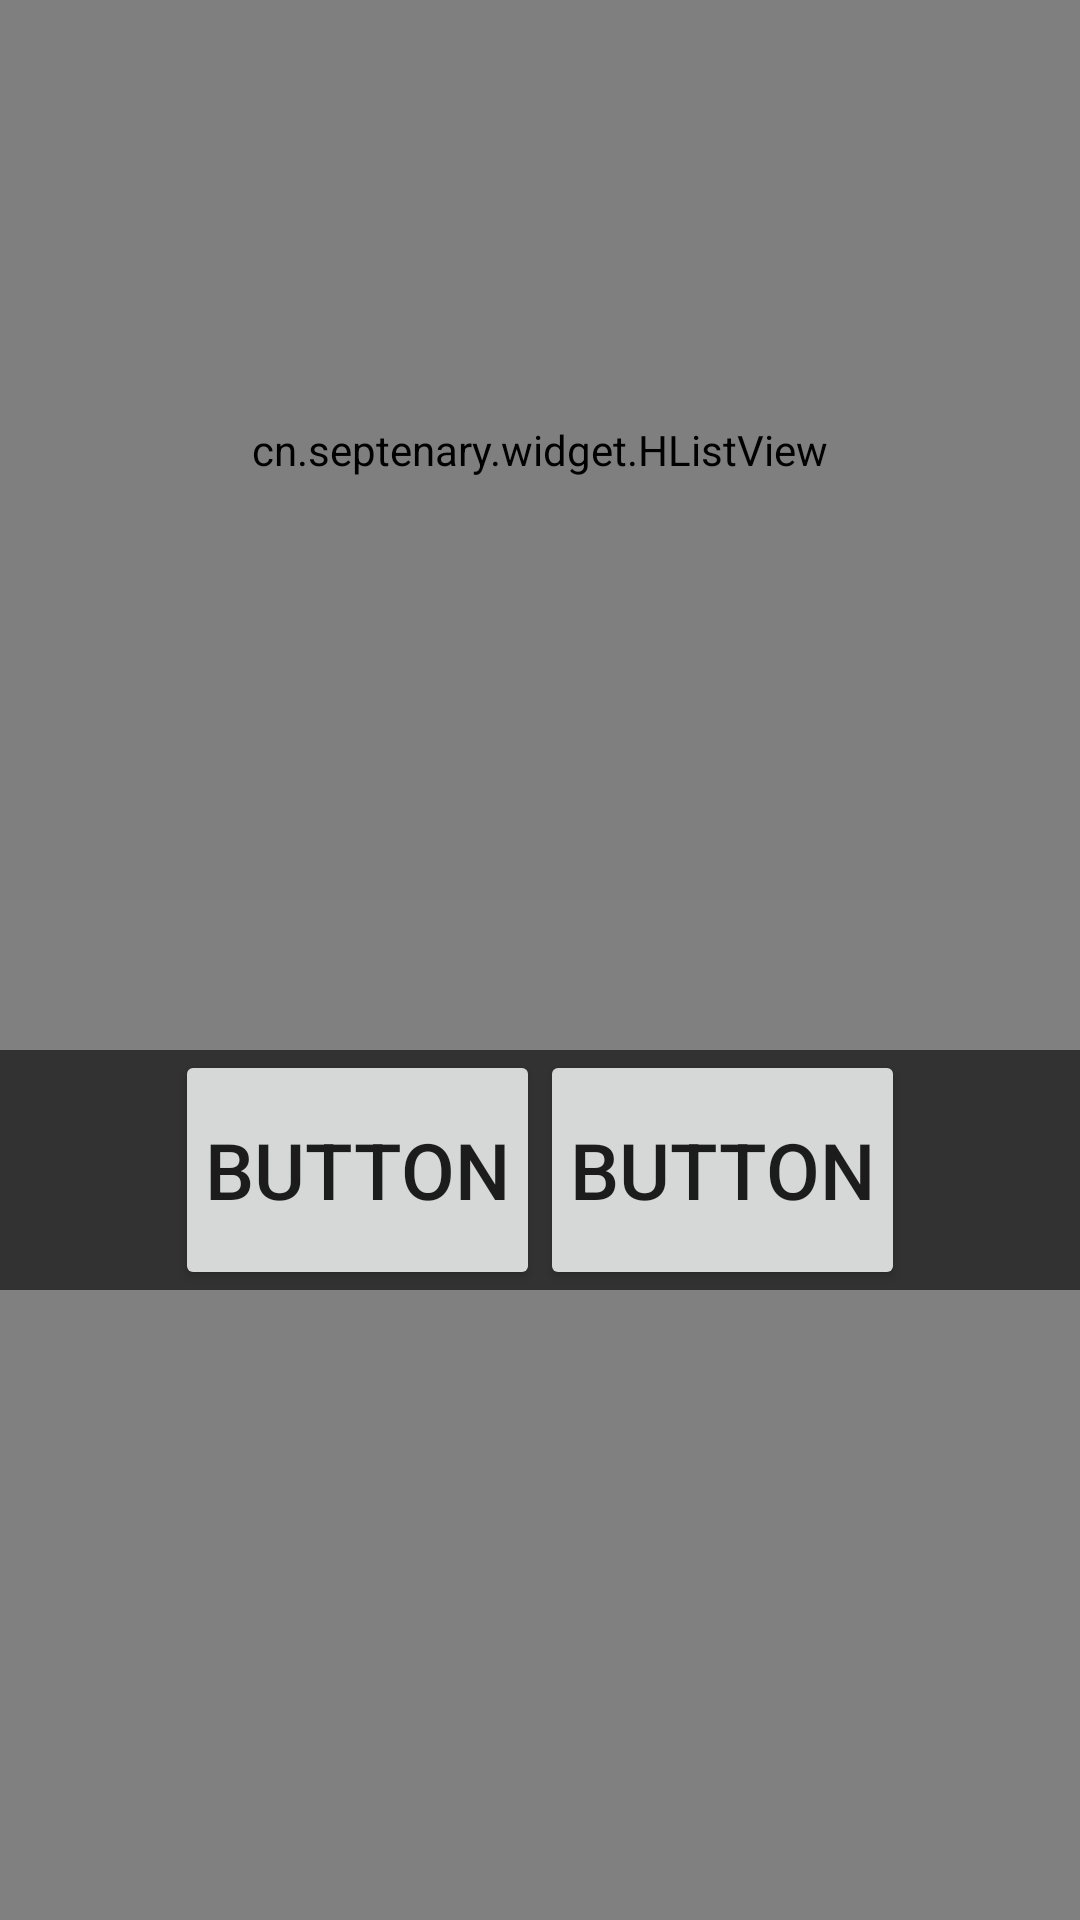

Write the Android layout XML for this screen, with the resource values it uses.
<!-- AndroidManifest.xml: activity theme AppTheme.NoActionBar -->
<!-- res/layout/main.xml -->
<?xml version="1.0" encoding="utf-8"?>
<LinearLayout
    xmlns:android="http://schemas.android.com/apk/res/android"
    xmlns:tools="http://schemas.android.com/tools"
    android:layout_width="match_parent"
    android:layout_height="match_parent"
    android:background="#808080"
    android:orientation="vertical"
    android:paddingBottom="@dimen/activity_vertical_margin"
    android:paddingLeft="@dimen/activity_horizontal_margin"
    android:paddingRight="@dimen/activity_horizontal_margin"
    android:paddingTop="@dimen/activity_vertical_margin"
    tools:context="cn.septenary.remotecontroller.MainActivity">

    <cn.septenary.widget.HListView
        android:id="@+id/list_view"
        style="?HListViewStyle">

        <requestFocus/>
    </cn.septenary.widget.HListView>

    <LinearLayout
        android:layout_width="match_parent"
        android:layout_height="80dp"
        android:layout_marginTop="50dp"
        android:background="#323232"
        android:gravity="center"
        android:orientation="horizontal">

        <Button
            android:layout_width="wrap_content"
            android:layout_height="match_parent"
            android:focusable="true"
            android:padding="10dp"
            android:text="@string/btn_name"
            android:textSize="26sp"
            tools:text="@string/btn_name">

        </Button>

        <Button
            android:layout_width="wrap_content"
            android:layout_height="match_parent"
            android:focusable="true"
            android:padding="10dp"
            android:text="@string/btn_name"
            android:textSize="26sp"
            tools:text="@string/btn_name">
        </Button>
    </LinearLayout>

</LinearLayout>
<!-- resources referenced by this layout -->
<resources>
  <string name="btn_name">Button</string>
  <style name="AppTheme.NoActionBar">
          <item name="windowActionBar">false</item>
          <item name="windowNoTitle">true</item>
      </style>
</resources>
